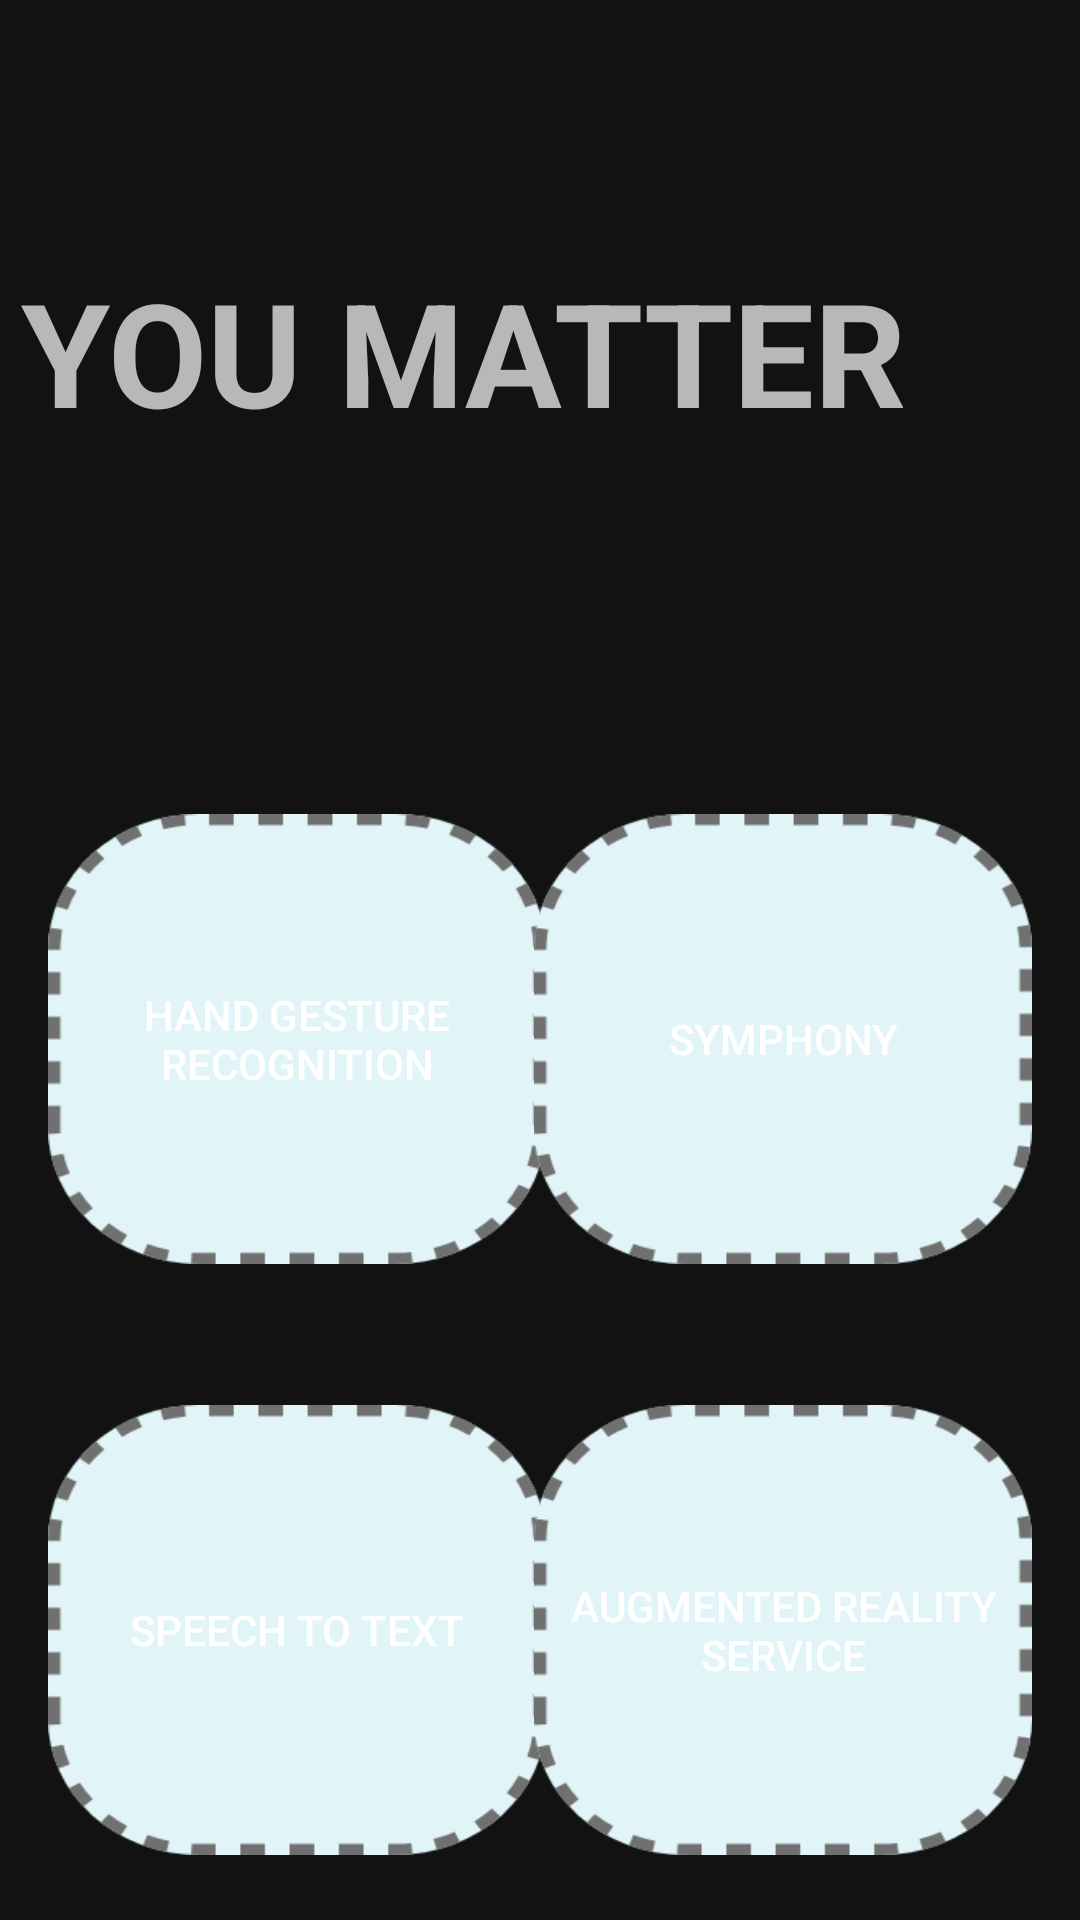

Android layout source for this screen:
<!-- AndroidManifest.xml: application theme Theme.YouMatter -->
<!-- res/layout/activity_main.xml -->
<?xml version="1.0" encoding="utf-8"?>
<androidx.constraintlayout.widget.ConstraintLayout xmlns:android="http://schemas.android.com/apk/res/android"
    xmlns:app="http://schemas.android.com/apk/res-auto"
    xmlns:tools="http://schemas.android.com/tools"
    android:layout_width="match_parent"
    android:layout_height="match_parent"
    tools:context=".MainActivity">

    <TextView
        android:id="@+id/comtitle"
        android:layout_width="wrap_content"
        android:layout_height="wrap_content"
        android:layout_marginTop="85dp"
        android:layout_marginEnd="58dp"
        android:layout_marginRight="58dp"
        android:text="YOU MATTER"
        android:textSize="48sp"
        android:textStyle="bold"
        app:layout_constraintEnd_toEndOf="parent"
        app:layout_constraintTop_toTopOf="parent" />

    <Button
        android:id="@+id/handbutton"
        android:layout_width="166dp"
        android:layout_height="150dp"
        android:layout_marginStart="16dp"
        android:layout_marginLeft="16dp"
        android:layout_marginTop="122dp"
        android:background="@drawable/rect1"
        android:onClick="tohand"
        android:text="HAND GESTURE RECOGNITION"
        app:layout_constraintStart_toStartOf="parent"
        app:layout_constraintTop_toBottomOf="@+id/comtitle" />

    <Button
        android:id="@+id/chatbotbutton"
        android:layout_width="166dp"
        android:layout_height="150dp"
        android:layout_marginTop="122dp"
        android:layout_marginEnd="16dp"
        android:layout_marginRight="16dp"
        android:background="@drawable/rect1"
        android:onClick="tochat"
        android:text="SYMPHONY"
        app:layout_constraintEnd_toEndOf="parent"
        app:layout_constraintTop_toBottomOf="@+id/comtitle" />

    <Button
        android:id="@+id/speechbutton"
        android:layout_width="166dp"
        android:layout_height="150dp"
        android:layout_marginStart="16dp"
        android:layout_marginLeft="16dp"
        android:layout_marginTop="47dp"
        android:background="@drawable/rect1"
        android:onClick="tospeech"
        android:text="Speech To Text"
        app:layout_constraintStart_toStartOf="parent"
        app:layout_constraintTop_toBottomOf="@+id/handbutton" />

    <Button
        android:id="@+id/arbutton"
        android:layout_width="166dp"
        android:layout_height="150dp"
        android:layout_marginTop="47dp"
        android:layout_marginEnd="16dp"
        android:layout_marginRight="16dp"
        android:background="@drawable/rect1"
        android:onClick="toar"
        android:text="AUGMENTED REALITY SERVICE"
        app:layout_constraintEnd_toEndOf="parent"
        app:layout_constraintTop_toBottomOf="@+id/chatbotbutton" />

</androidx.constraintlayout.widget.ConstraintLayout>
<!-- resources referenced by this layout -->
<resources>
  <!-- drawable rect1: png bitmap (drawable, 11280 bytes) -->
  <style name="Theme.YouMatter" parent="Theme.MaterialComponents.NoActionBar">
          
          <item name="colorPrimary">@color/purple_500</item>
          <item name="colorPrimaryVariant">@color/purple_700</item>
          <item name="colorOnPrimary">@color/white</item>
          
          <item name="colorSecondary">@color/teal_200</item>
          <item name="colorSecondaryVariant">@color/teal_700</item>
          <item name="colorOnSecondary">@color/black</item>
          
          <item name="android:statusBarColor" tools:targetApi="l">?attr/colorPrimaryVariant</item>
          
      </style>
  <!-- not gathered from this repository: default colours our renderer supplied (Android Studio template values) -->
  <color name="purple_500">#FF6200EE</color>
  <color name="purple_700">#FF3700B3</color>
  <color name="teal_200">#FF03DAC5</color>
  <color name="teal_700">#FF018786</color>
  <color name="black">#FF000000</color>
  <color name="white">#FFFFFFFF</color>
</resources>
